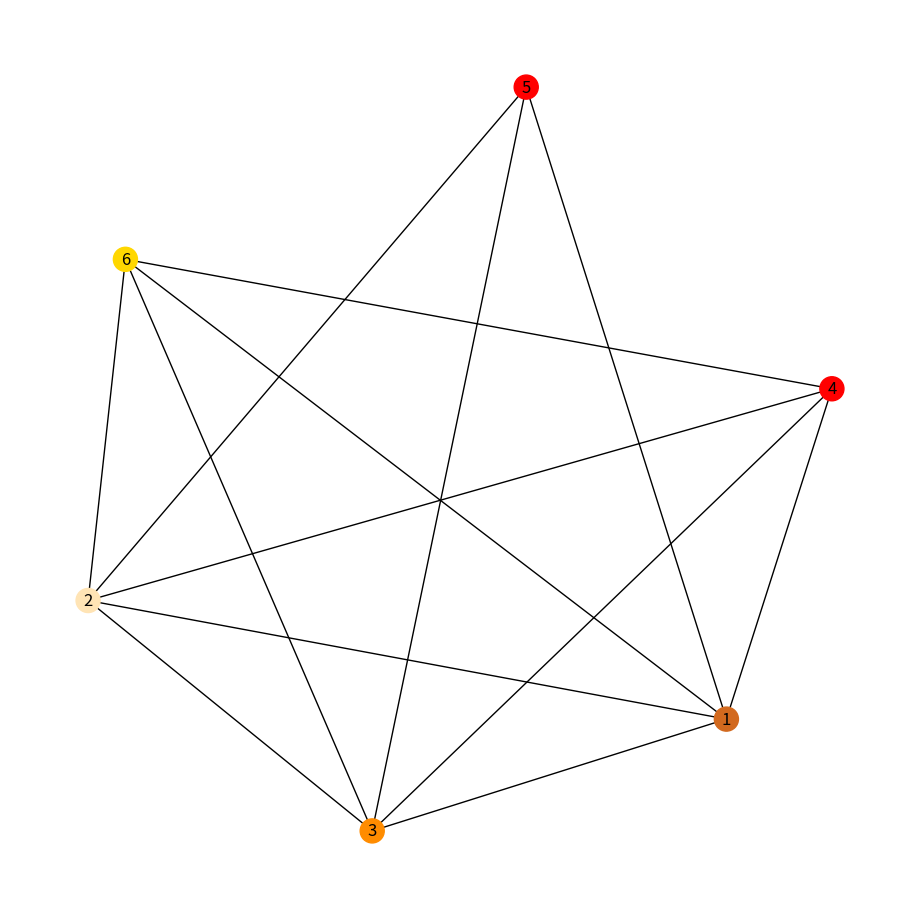

This figure's Python source:
import random
import itertools
import networkx as nx
import numpy as np
import matplotlib.pyplot as plt

def greedyColoringAlgo(network, colors):
    nodes = list(network.nodes()) 
    random.shuffle(nodes)
    for node in nodes:
        dict_neighbors = dict(network[node])
        nodes_neighbors = list(dict_neighbors.keys())
        
        forbidden_colors = []
        for neighbor in nodes_neighbors:
            if len(network.nodes.data()[neighbor].keys()) == 0: 
                continue
            else:
                forbidden_color = network.nodes.data()[neighbor]
                forbidden_color = forbidden_color['color']                
                forbidden_colors.append(forbidden_color)
        for color in colors:
            if color in forbidden_colors:
                continue
            else:
                network.nodes[node]['color'] = color
                break

## Create a graph, and an array of colors that has atleast (d+1) colors 
## Where d is the highest degree of all the vertices.

G = nx.Graph()
G.add_nodes_from([1, 6])
G.add_edges_from([(1, 2), (1, 3),(1,4),(1,5),(1,6)])
G.add_edges_from([(2,3),(2, 4), (2,5),(2,6)])
G.add_edges_from([(3, 4), (3,5),(3,6)])
G.add_edges_from([(4,6)])
colors = ["red", "chocolate", "darkorange", "moccasin", "gold"]
greedyColoringAlgo(G,colors)

## Visualization of graph can be done by the code below
colors_nodes = [data['color'] for v, data in G.nodes(data=True)]
plt.figure(1,figsize=(9,9))  
nx.draw(G, node_color=colors_nodes, with_labels=True)
plt.show  
